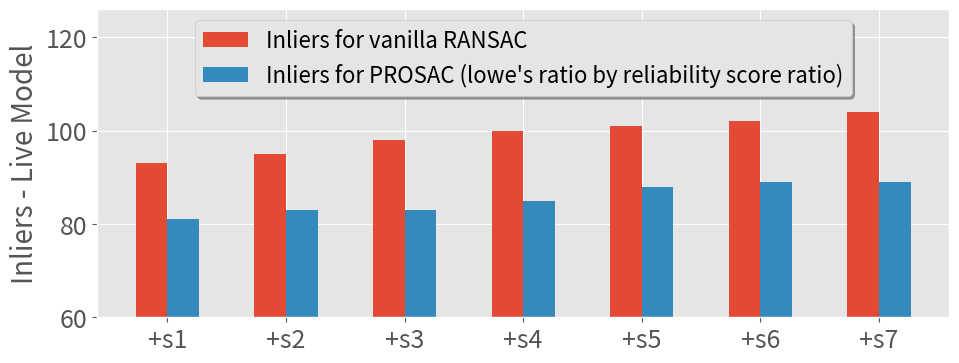

The script that saved this image: (Note: this script raises an exception after producing the figure.)
import numpy as np
import matplotlib.pyplot as plt
from matplotlib.ticker import FormatStrFormatter

plt.style.use('ggplot')
print(plt.style.available)

# ---------------------------

plt.figure(figsize=(11,4), dpi=100)

N = 7
inliers_0 = (93 , 95 , 98 , 100 , 101 , 102 , 104)
inliers_1 = (81 , 83 , 83 , 85 , 88 , 89 , 89 )

ind = np.arange(0,3*N, 3)
width = 0.8
plt.bar(ind, inliers_0, width, label='Inliers for vanilla RANSAC')
plt.bar(ind + width, inliers_1, width, label='Inliers for PROSAC (lowe\'s ratio by reliability score ratio)')

plt.ylabel('Inliers - Live Model', fontsize=20)
# plt.title('Inliers for vanilla RANSAC and PROSAC against live model', fontsize=20)

plt.xticks(ind + width/2, ('+s1', '+s2', '+s3', '+s4', '+s5', '+s6', '+s7'))
plt.legend(loc='upper center', framealpha=1, fontsize=16, shadow = True)

ax = plt.gca()
ax.tick_params(axis="y", labelsize=18)
ax.tick_params(axis="x", labelsize=18)
ax.set_ylim([60,126])

plt.savefig('/Users/<user>/Projects/EngDLocalProjects/Papers Local - Before iCloud/paper/figures/inliers_figure.pdf')

# ---------------------------

# This is for vanillia RANSAC - Live model
fig, (ax1, ax2, ax3) = plt.subplots(3)
fig.suptitle('Values for vanilla RANSAC against live model')

xlabels = ['Base', '+s1', '+s2', '+s3', '+s4', '+s5', '+s6', '+s7']
time = (0.41, 0.22 , 0.19 , 0.17 , 0.12 , 0.14 , 0.14 , 0.12)
trans_err = (0.07, 0.04 , 0.03 , 0.03 , 0.03 , 0.02 , 0.02 , 0.02)
rot_err = np.array([5.01, 3.61 , 3.62 , 3.29 , 2.75 , 2.43 , 2.41 , 2.18])

# This is for PROSAC version that uses the inverse lowe's ratio by the reliability score ratio - Live model
# plt.figure(figsize=(11,4), dpi=100)
# N = 7
# time = (0.09 , 0.09 , 0.09 , 0.05 , 0.07 , 0.06 , 0.05)
# trans_err = (0.05 , 0.05 , 0.05 , 0.04 , 0.04 , 0.04 , 0.04)
# rot_err = np.array([4.68 , 4.64 , 4.87 , 4.13 , 4.06 , 3.92 , 3.79])

ax1.bar(xlabels, time, color = 'slateblue')
ax1.legend(['Time'], framealpha=1, shadow = True)
ax1.set_ylabel('Seconds')
ax1.set_xticklabels(xlabels)

ax2.bar(xlabels, trans_err, color = 'crimson')
ax2.legend(['Translation Error'], framealpha=1, shadow = True)
ax2.set_ylabel('Meters')
ax2.yaxis.set_major_formatter(FormatStrFormatter('%.2f'))
ax2.set_xticklabels(xlabels)

ax3.bar(xlabels, rot_err, color = 'seagreen')
ax3.legend(['Rotation Error'], framealpha=1, shadow = True)
ax3.set_ylabel('Degrees')
ax3.set_xticklabels(xlabels)

fig.tight_layout(rect=[0, 0.03, 1, 0.95])
plt.savefig('/Users/<user>/Projects/EngDLocalProjects/Papers Local - Before iCloud/paper/figures/benchmark_values_ransac.pdf')

# ---------------------------

# This is for PROSAC version that uses the inverse lowe's ratio by the reliability score ratio - Live model
fig, (ax1, ax2, ax3) = plt.subplots(3)
fig.suptitle('Values for PROSAC against live model')

xlabels = ['Base', '+s1', '+s2', '+s3', '+s4', '+s5', '+s6', '+s7']
time = (0.10, 0.09 , 0.09 , 0.09 , 0.05 , 0.07 , 0.06 , 0.05)
trans_err = (0.08, 0.05 , 0.05 , 0.05 , 0.04 , 0.04 , 0.04 , 0.04)
rot_err = np.array([7.39, 4.68 , 4.64 , 4.87 , 4.13 , 4.06 , 3.92 , 3.79])

ax1.bar(xlabels, time, color = 'slateblue')
ax1.legend(['Time'], framealpha=1, shadow = True)
ax1.set_ylabel('Seconds')
ax1.set_xticklabels(xlabels)

ax2.bar(xlabels, trans_err, color = 'crimson')
ax2.legend(['Translation Error'], framealpha=1, shadow = True)
ax2.set_ylabel('Meters')
ax2.yaxis.set_major_formatter(FormatStrFormatter('%.2f'))
ax2.set_xticklabels(xlabels)

ax3.bar(xlabels, rot_err, color = 'seagreen')
ax3.legend(['Rotation Error'], framealpha=1, shadow = True)
ax3.set_ylabel('Degrees')
ax3.set_xticklabels(xlabels)

fig.tight_layout(rect=[0, 0.03, 1, 0.95])
plt.savefig('/Users/<user>/Projects/EngDLocalProjects/Papers Local - Before iCloud/paper/figures/benchmark_values_prosac.pdf')

